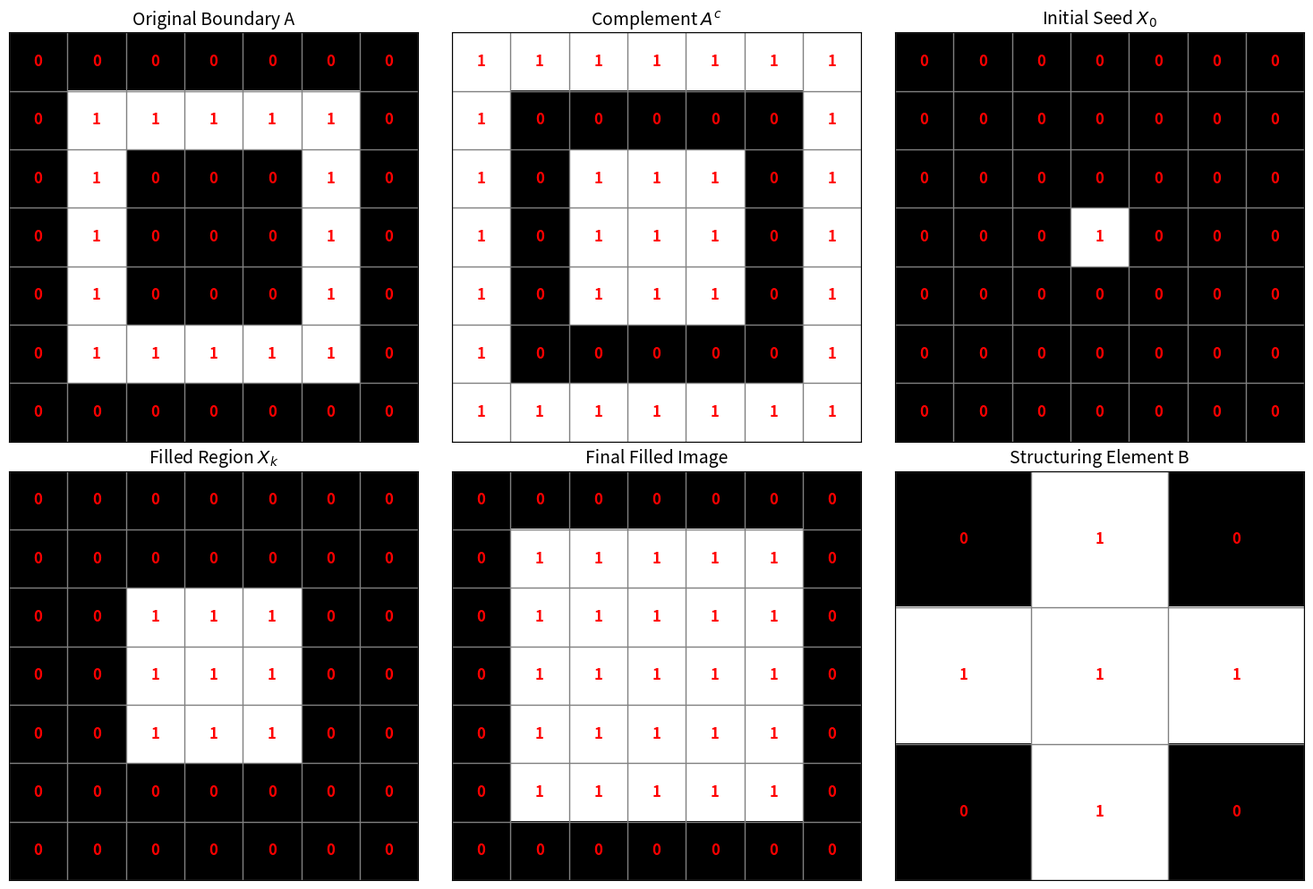

Source code (Python):
import numpy as np
import matplotlib.pyplot as plt
from scipy.ndimage import binary_dilation
import os

os.makedirs("./images/output", exist_ok=True)

# Step 1: Define boundary image A
A = np.array(
    [
        [0, 0, 0, 0, 0, 0, 0],
        [0, 1, 1, 1, 1, 1, 0],
        [0, 1, 0, 0, 0, 1, 0],
        [0, 1, 0, 0, 0, 1, 0],
        [0, 1, 0, 0, 0, 1, 0],
        [0, 1, 1, 1, 1, 1, 0],
        [0, 0, 0, 0, 0, 0, 0],
    ],
    dtype=bool,
)

# Step 2: Complement of A
Ac = ~A

# Step 3: Structuring Element (cross shape)
B = np.array([[0, 1, 0], [1, 1, 1], [0, 1, 0]], dtype=bool)

# Step 4: Seed point
# MATLAB coordinates (4,4) map to Python 0-based index [3, 3]
X_prev = np.zeros_like(A)
X_prev[3, 3] = 1

# Save initial seed state for visualization later
X0 = X_prev.copy()

# Step 5: Iteration (Morphological Region Filling Algorithm)
while True:
    # Dilate the previous region
    X_dilated = binary_dilation(X_prev, structure=B)

    # Intersect with the complement of the boundary
    X_new = X_dilated & Ac

    # Check for convergence (if the region stops growing)
    if np.array_equal(X_new, X_prev):
        break

    X_prev = X_new.copy()

Xk = X_new

# Step 6: Final result
# Union of original boundary and the filled region
Filled = A | Xk

# Step 7: Display Setup
fig, axes = plt.subplots(2, 3, figsize=(15, 10))
axes = axes.flatten()


# Custom Plotting Function matching your MATLAB style
def showMatrix(ax, mat, titleText):
    ax.imshow(mat, cmap="gray", vmin=0, vmax=1)
    ax.set_title(titleText, fontsize=14)

    # Set up grid lines on pixel borders
    h, w = mat.shape
    ax.set_xticks(np.arange(-0.5, w, 1), minor=True)
    ax.set_yticks(np.arange(-0.5, h, 1), minor=True)
    ax.grid(which="minor", color="gray", linestyle="-", linewidth=1)
    ax.tick_params(which="minor", size=0)

    # Hide major ticks
    ax.set_xticks([])
    ax.set_yticks([])

    # Add red numbers to the center of each cell
    for i in range(h):
        for j in range(w):
            val = int(mat[i, j])
            ax.text(
                j,
                i,
                str(val),
                ha="center",
                va="center",
                color="red",
                fontweight="bold",
                fontsize=12,
            )


# Plot all stages
showMatrix(axes[0], A, "Original Boundary A")
showMatrix(axes[1], Ac, "Complement $A^c$")
showMatrix(axes[2], X0, "Initial Seed $X_0$")
showMatrix(axes[3], Xk, "Filled Region $X_k$")
showMatrix(axes[4], Filled, "Final Filled Image")
showMatrix(axes[5], B, "Structuring Element B")

plt.tight_layout()
plt.savefig("./images/output/lab11_fill.png")
print("Saved lab11_fill.png to output folder.")
# plt.show()
